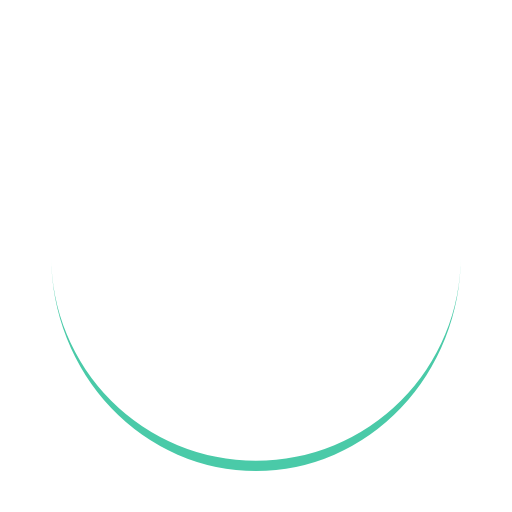
t = 0.00 s
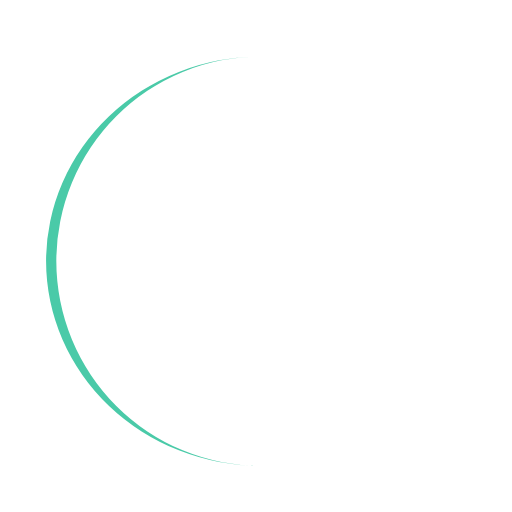
t = 0.25 s
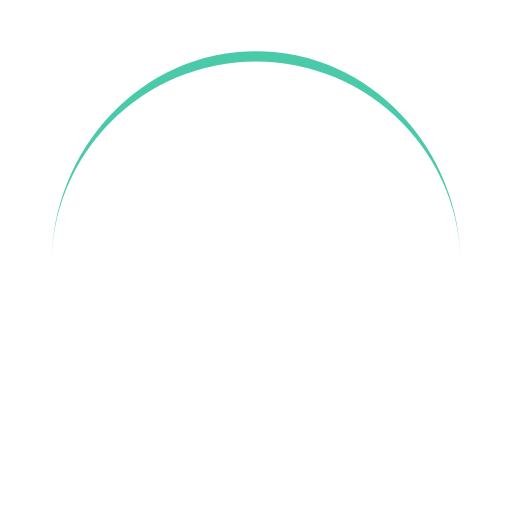
t = 0.50 s
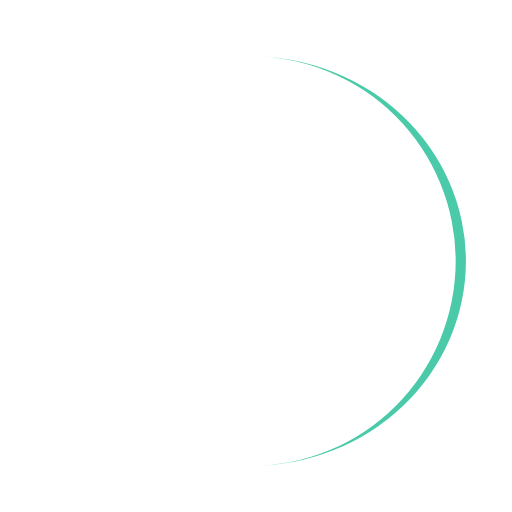
t = 0.75 s

The animated SVG that drew these frames (rendered in a browser with its animation timeline set to each time). Animation: 1 SMIL element (animateTransform=1); one cycle of 1.00 s, repeats indefinitely.

<svg width="200px" height="200px" xmlns="http://www.w3.org/2000/svg" viewBox="0 0 100 100" preserveAspectRatio="xMidYMid" class="lds-eclipse" style="background: none;">
    <path ng-attr-d="{{config.pathCmd}}" ng-attr-fill="{{config.color}}" stroke="none" d="M10 50A40 40 0 0 0 90 50A40 42 0 0 1 10 50" fill="#4acaa8" transform="rotate(293.916 50 51)">
        <animateTransform attributeName="transform" type="rotate" calcMode="linear" values="0 50 51;360 50 51" keyTimes="0;1" dur="1s" begin="0s" repeatCount="indefinite"></animateTransform>
    </path>
</svg>